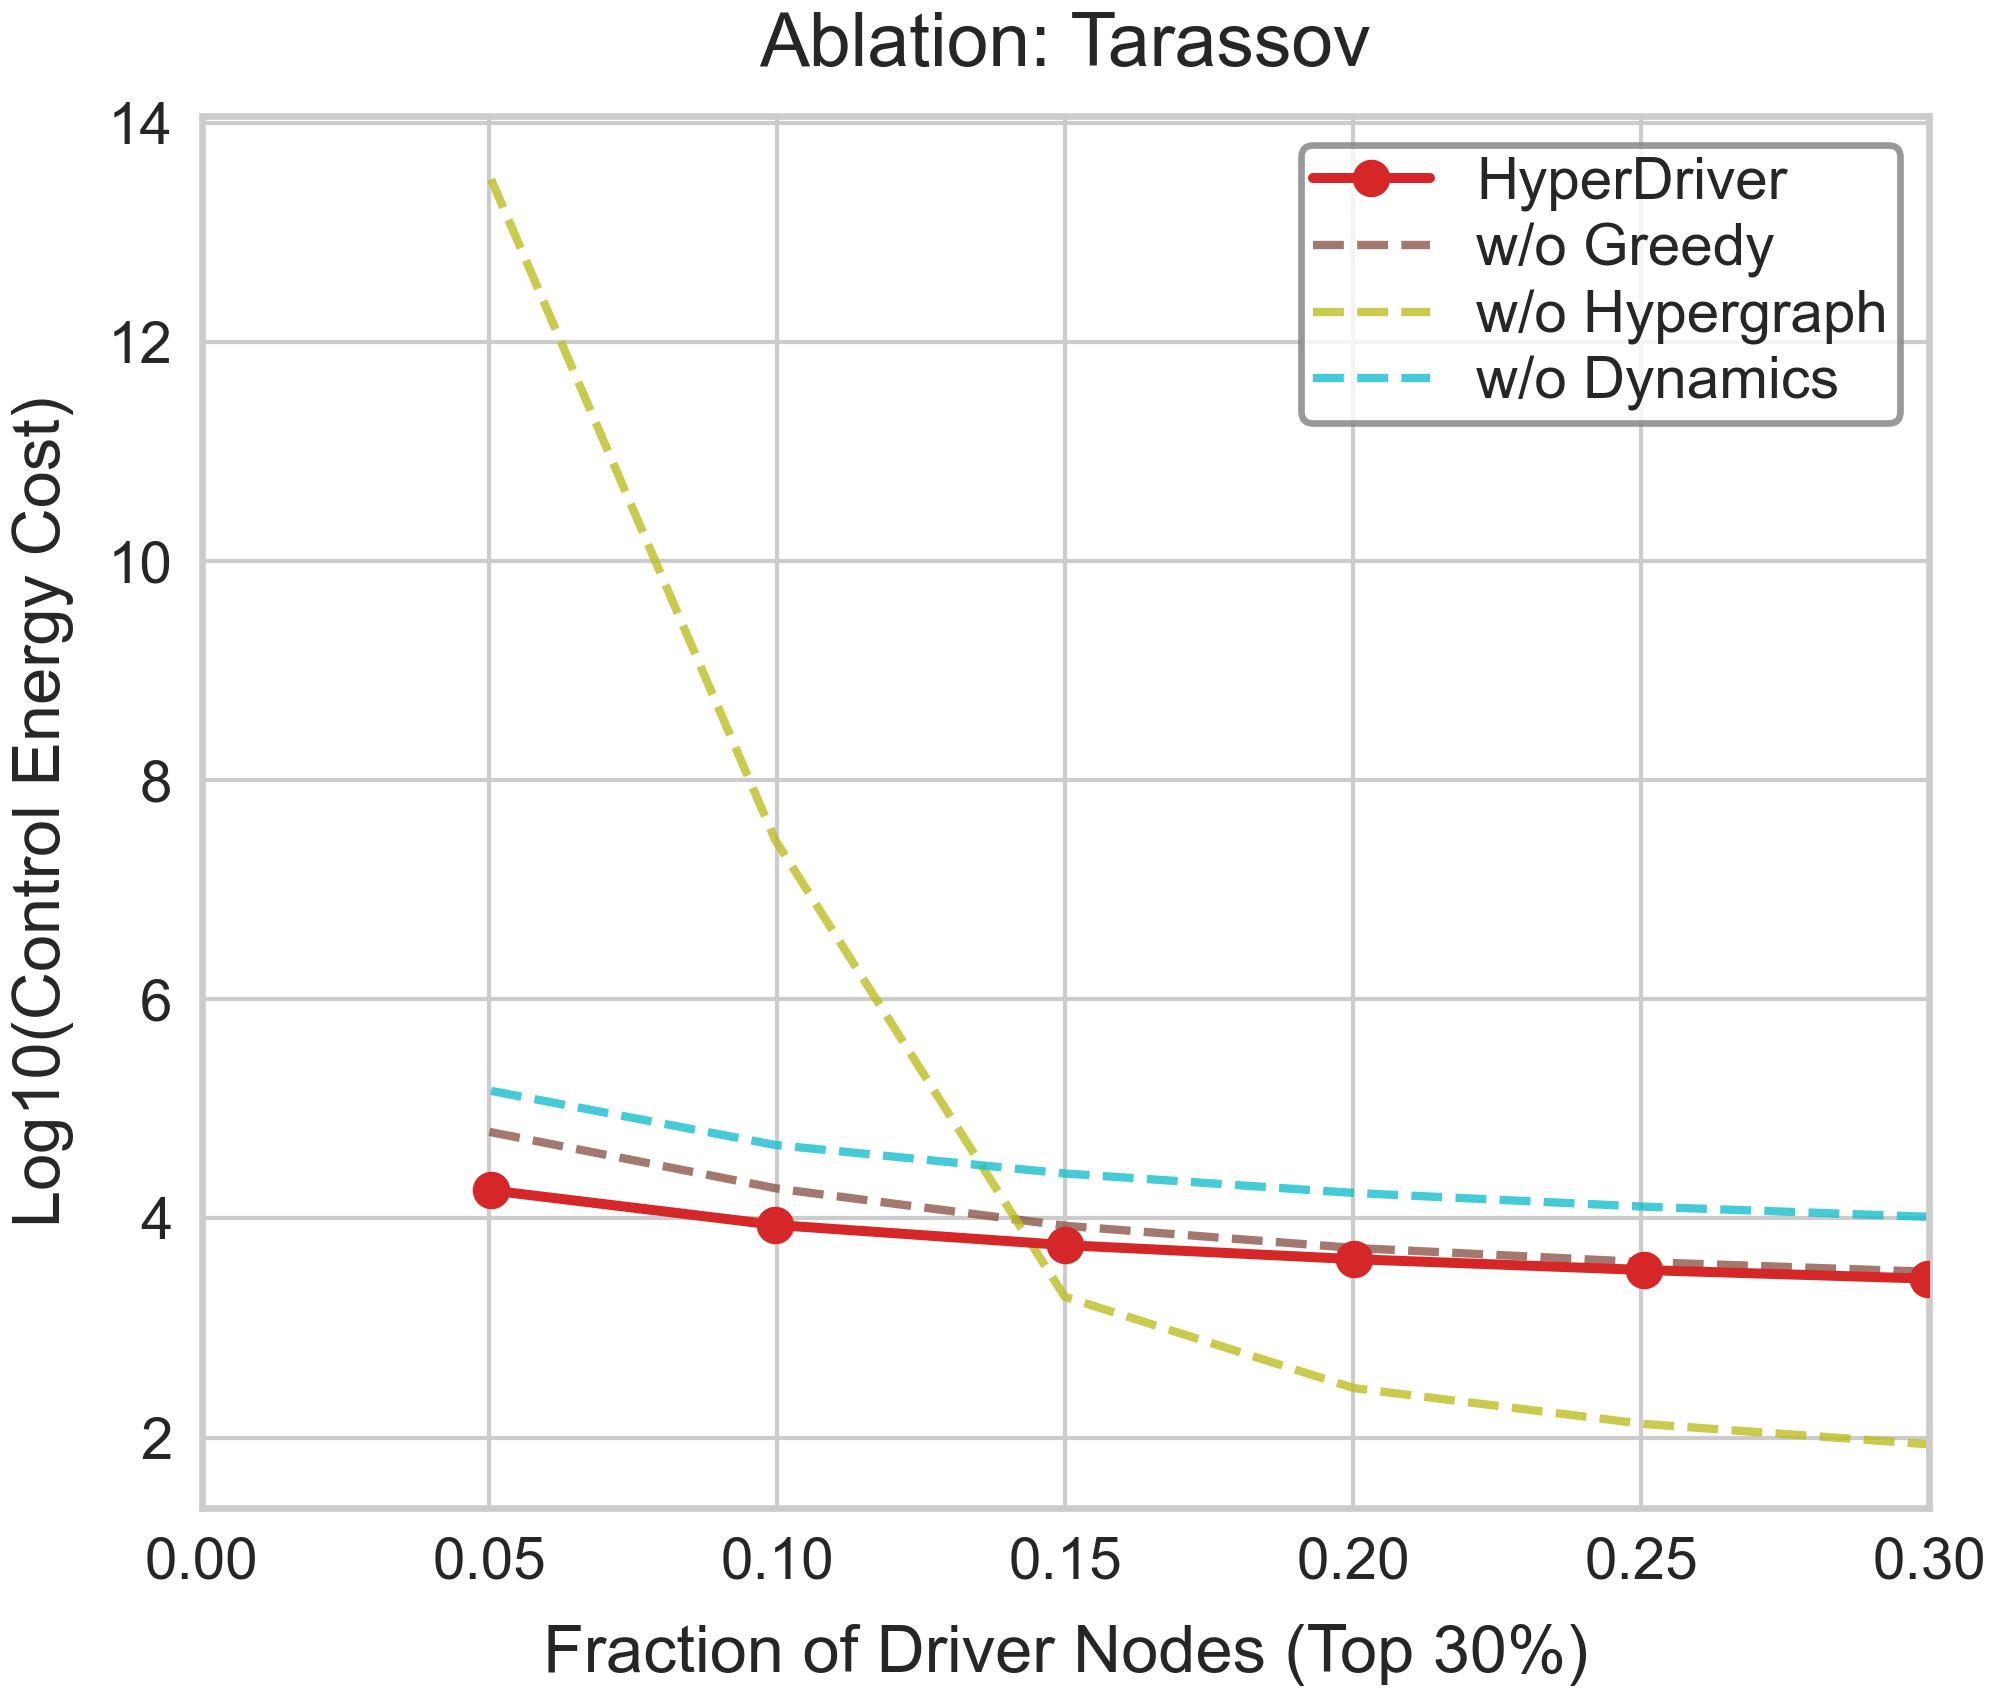

The table this chart was drawn from, first rows:
Fraction, Log10_Energy, Strategy
0.05028, 4.257, HyperDriver
0.09962, 3.941, HyperDriver
0.1499, 3.757, HyperDriver
0.2002, 3.629, HyperDriver
0.2505, 3.53, HyperDriver
0.2998, 3.451, HyperDriver
0.05, 4.791, w/o Greedy
0.1, 4.273, w/o Greedy
0.15, 3.933, w/o Greedy
0.2, 3.731, w/o Greedy
0.25, 3.603, w/o Greedy
0.3, 3.514, w/o Greedy
0.05028, 13.49, w/o Hypergraph
0.09962, 7.456, w/o Hypergraph
0.1499, 3.285, w/o Hypergraph
0.2002, 2.451, w/o Hypergraph
0.2505, 2.125, w/o Hypergraph
0.2998, 1.939, w/o Hypergraph
0.05028, 5.165, w/o Dynamics
0.09962, 4.671, w/o Dynamics
0.1499, 4.411, w/o Dynamics
0.2002, 4.233, w/o Dynamics
0.2505, 4.108, w/o Dynamics
0.2998, 4.016, w/o Dynamics
